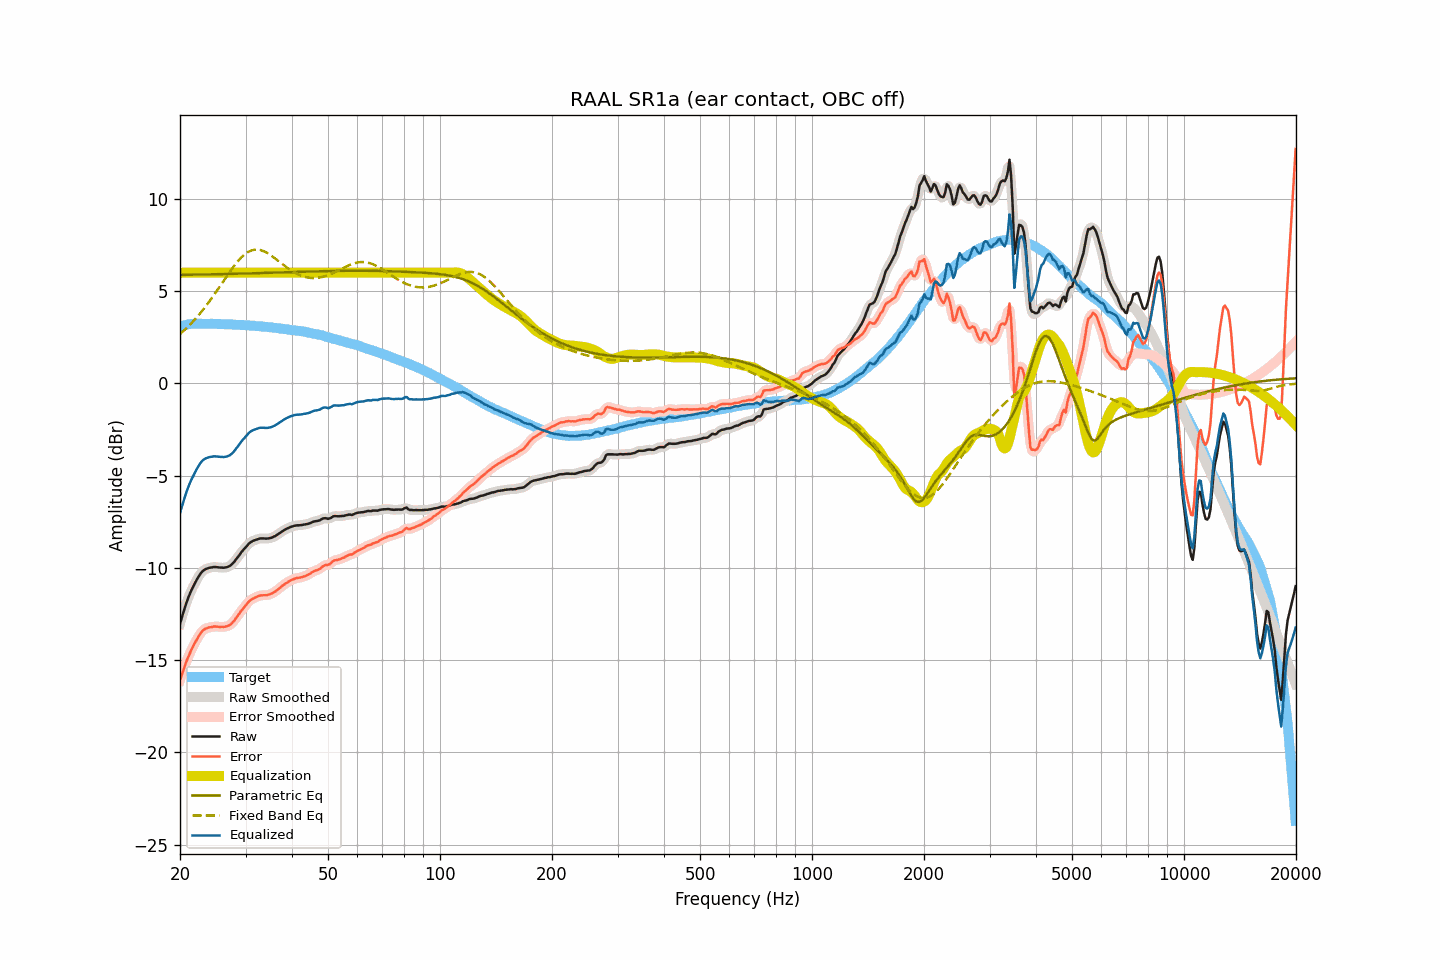

Data behind this chart, as committed beside it:
frequency, raw, smoothed, error, error_smoothed, equalization, parametric_eq, fixed_band_eq, equalized_raw, equalized_smoothed, target
20.00, -13.02, -13.03, -16.09, -16.10, 6.00, 5.88, 2.68, -7.02, -7.03, 3.07
20.20, -12.73, -12.73, -15.83, -15.82, 6.00, 5.88, 2.75, -6.73, -6.73, 3.10
20.40, -12.44, -12.43, -15.57, -15.56, 6.00, 5.88, 2.83, -6.44, -6.43, 3.13
20.61, -12.16, -12.16, -15.30, -15.31, 6.00, 5.88, 2.91, -6.16, -6.16, 3.14
20.81, -11.89, -11.90, -15.07, -15.07, 6.00, 5.89, 2.99, -5.89, -5.90, 3.18
21.02, -11.65, -11.65, -14.86, -14.85, 6.00, 5.89, 3.08, -5.65, -5.65, 3.20
21.23, -11.43, -11.43, -14.65, -14.65, 6.00, 5.89, 3.16, -5.43, -5.43, 3.21
21.44, -11.23, -11.23, -14.46, -14.46, 6.00, 5.89, 3.25, -5.23, -5.23, 3.22
21.66, -11.06, -11.05, -14.29, -14.28, 6.00, 5.89, 3.35, -5.06, -5.05, 3.23
21.87, -10.87, -10.87, -14.10, -14.11, 6.00, 5.89, 3.44, -4.87, -4.87, 3.23
22.09, -10.71, -10.71, -13.95, -13.95, 6.00, 5.90, 3.54, -4.71, -4.71, 3.24
22.31, -10.55, -10.55, -13.79, -13.79, 6.00, 5.90, 3.64, -4.55, -4.55, 3.24
22.54, -10.42, -10.41, -13.66, -13.65, 6.00, 5.90, 3.74, -4.42, -4.41, 3.24
22.76, -10.28, -10.29, -13.52, -13.52, 6.00, 5.90, 3.85, -4.28, -4.29, 3.24
22.99, -10.18, -10.19, -13.41, -13.42, 6.00, 5.90, 3.95, -4.18, -4.19, 3.23
23.22, -10.11, -10.11, -13.34, -13.34, 6.00, 5.90, 4.07, -4.11, -4.11, 3.23
23.45, -10.06, -10.07, -13.29, -13.29, 6.00, 5.91, 4.18, -4.06, -4.07, 3.23
23.69, -10.03, -10.03, -13.26, -13.26, 6.00, 5.91, 4.29, -4.03, -4.03, 3.23
23.92, -10.00, -10.01, -13.23, -13.24, 6.00, 5.91, 4.41, -4.00, -4.01, 3.23
24.16, -9.98, -9.98, -13.22, -13.22, 6.00, 5.91, 4.53, -3.98, -3.98, 3.24
24.40, -9.97, -9.97, -13.21, -13.20, 6.00, 5.91, 4.65, -3.97, -3.97, 3.23
24.65, -9.95, -9.96, -13.18, -13.19, 6.00, 5.91, 4.78, -3.95, -3.96, 3.22
24.89, -9.95, -9.96, -13.18, -13.18, 6.00, 5.92, 4.90, -3.95, -3.96, 3.22
25.14, -9.96, -9.96, -13.19, -13.18, 6.00, 5.92, 5.03, -3.96, -3.96, 3.22
25.39, -9.97, -9.97, -13.19, -13.19, 6.00, 5.92, 5.16, -3.97, -3.97, 3.22
25.65, -9.98, -9.98, -13.20, -13.20, 6.00, 5.92, 5.29, -3.98, -3.98, 3.22
25.91, -9.98, -9.99, -13.19, -13.20, 6.00, 5.92, 5.42, -3.98, -3.99, 3.21
26.16, -9.99, -9.99, -13.20, -13.20, 6.00, 5.93, 5.55, -3.99, -3.99, 3.21
26.43, -9.98, -9.98, -13.19, -13.19, 6.00, 5.93, 5.68, -3.98, -3.98, 3.21
26.69, -9.96, -9.97, -13.17, -13.17, 6.00, 5.93, 5.80, -3.96, -3.97, 3.20
26.96, -9.93, -9.94, -13.14, -13.14, 6.00, 5.93, 5.93, -3.93, -3.94, 3.20
27.23, -9.89, -9.89, -13.10, -13.09, 6.00, 5.93, 6.06, -3.89, -3.89, 3.20
27.50, -9.82, -9.83, -13.03, -13.02, 6.00, 5.94, 6.18, -3.82, -3.83, 3.20
27.77, -9.74, -9.74, -12.93, -12.93, 6.00, 5.94, 6.30, -3.74, -3.74, 3.19
28.05, -9.64, -9.64, -12.83, -12.83, 6.00, 5.94, 6.41, -3.64, -3.64, 3.19
28.33, -9.52, -9.53, -12.70, -12.71, 6.00, 5.94, 6.52, -3.52, -3.53, 3.18
28.62, -9.42, -9.41, -12.59, -12.59, 6.00, 5.95, 6.63, -3.42, -3.41, 3.18
28.90, -9.29, -9.29, -12.47, -12.46, 6.00, 5.95, 6.72, -3.29, -3.29, 3.17
29.19, -9.17, -9.18, -12.34, -12.35, 6.00, 5.95, 6.82, -3.17, -3.18, 3.16
29.48, -9.06, -9.07, -12.23, -12.23, 6.00, 5.95, 6.90, -3.06, -3.07, 3.17
29.78, -8.96, -8.96, -12.12, -12.12, 6.00, 5.95, 6.98, -2.96, -2.96, 3.16
30.08, -8.87, -8.86, -12.02, -12.02, 6.00, 5.96, 7.04, -2.87, -2.86, 3.16
30.38, -8.77, -8.77, -11.91, -11.91, 6.00, 5.96, 7.10, -2.77, -2.77, 3.14
30.68, -8.67, -8.68, -11.82, -11.82, 6.00, 5.96, 7.15, -2.67, -2.68, 3.14
30.99, -8.60, -8.61, -11.74, -11.74, 6.00, 5.96, 7.19, -2.60, -2.61, 3.13
31.30, -8.55, -8.55, -11.68, -11.68, 6.00, 5.97, 7.22, -2.55, -2.55, 3.13
31.61, -8.51, -8.51, -11.64, -11.64, 6.00, 5.97, 7.24, -2.51, -2.51, 3.13
31.93, -8.48, -8.48, -11.60, -11.60, 6.00, 5.97, 7.25, -2.48, -2.48, 3.11
32.24, -8.45, -8.45, -11.55, -11.56, 6.00, 5.97, 7.25, -2.45, -2.45, 3.10
32.57, -8.42, -8.43, -11.52, -11.52, 6.00, 5.98, 7.24, -2.42, -2.43, 3.10
32.89, -8.40, -8.41, -11.50, -11.50, 6.00, 5.98, 7.23, -2.40, -2.41, 3.10
33.22, -8.40, -8.40, -11.49, -11.49, 6.00, 5.98, 7.20, -2.40, -2.40, 3.08
33.55, -8.40, -8.41, -11.48, -11.49, 6.00, 5.98, 7.17, -2.40, -2.41, 3.08
33.89, -8.41, -8.41, -11.48, -11.48, 6.00, 5.99, 7.12, -2.41, -2.41, 3.07
34.23, -8.41, -8.41, -11.48, -11.47, 6.00, 5.99, 7.08, -2.41, -2.41, 3.06
34.57, -8.40, -8.40, -11.46, -11.46, 6.00, 5.99, 7.03, -2.40, -2.40, 3.05
34.92, -8.38, -8.39, -11.42, -11.43, 6.00, 6.00, 6.97, -2.38, -2.39, 3.04
35.27, -8.36, -8.36, -11.40, -11.39, 6.00, 6.00, 6.91, -2.36, -2.36, 3.04
35.62, -8.32, -8.33, -11.35, -11.35, 6.00, 6.00, 6.85, -2.32, -2.33, 3.02
35.97, -8.28, -8.28, -11.29, -11.30, 6.00, 6.00, 6.78, -2.28, -2.28, 3.01
... 635 more rows
